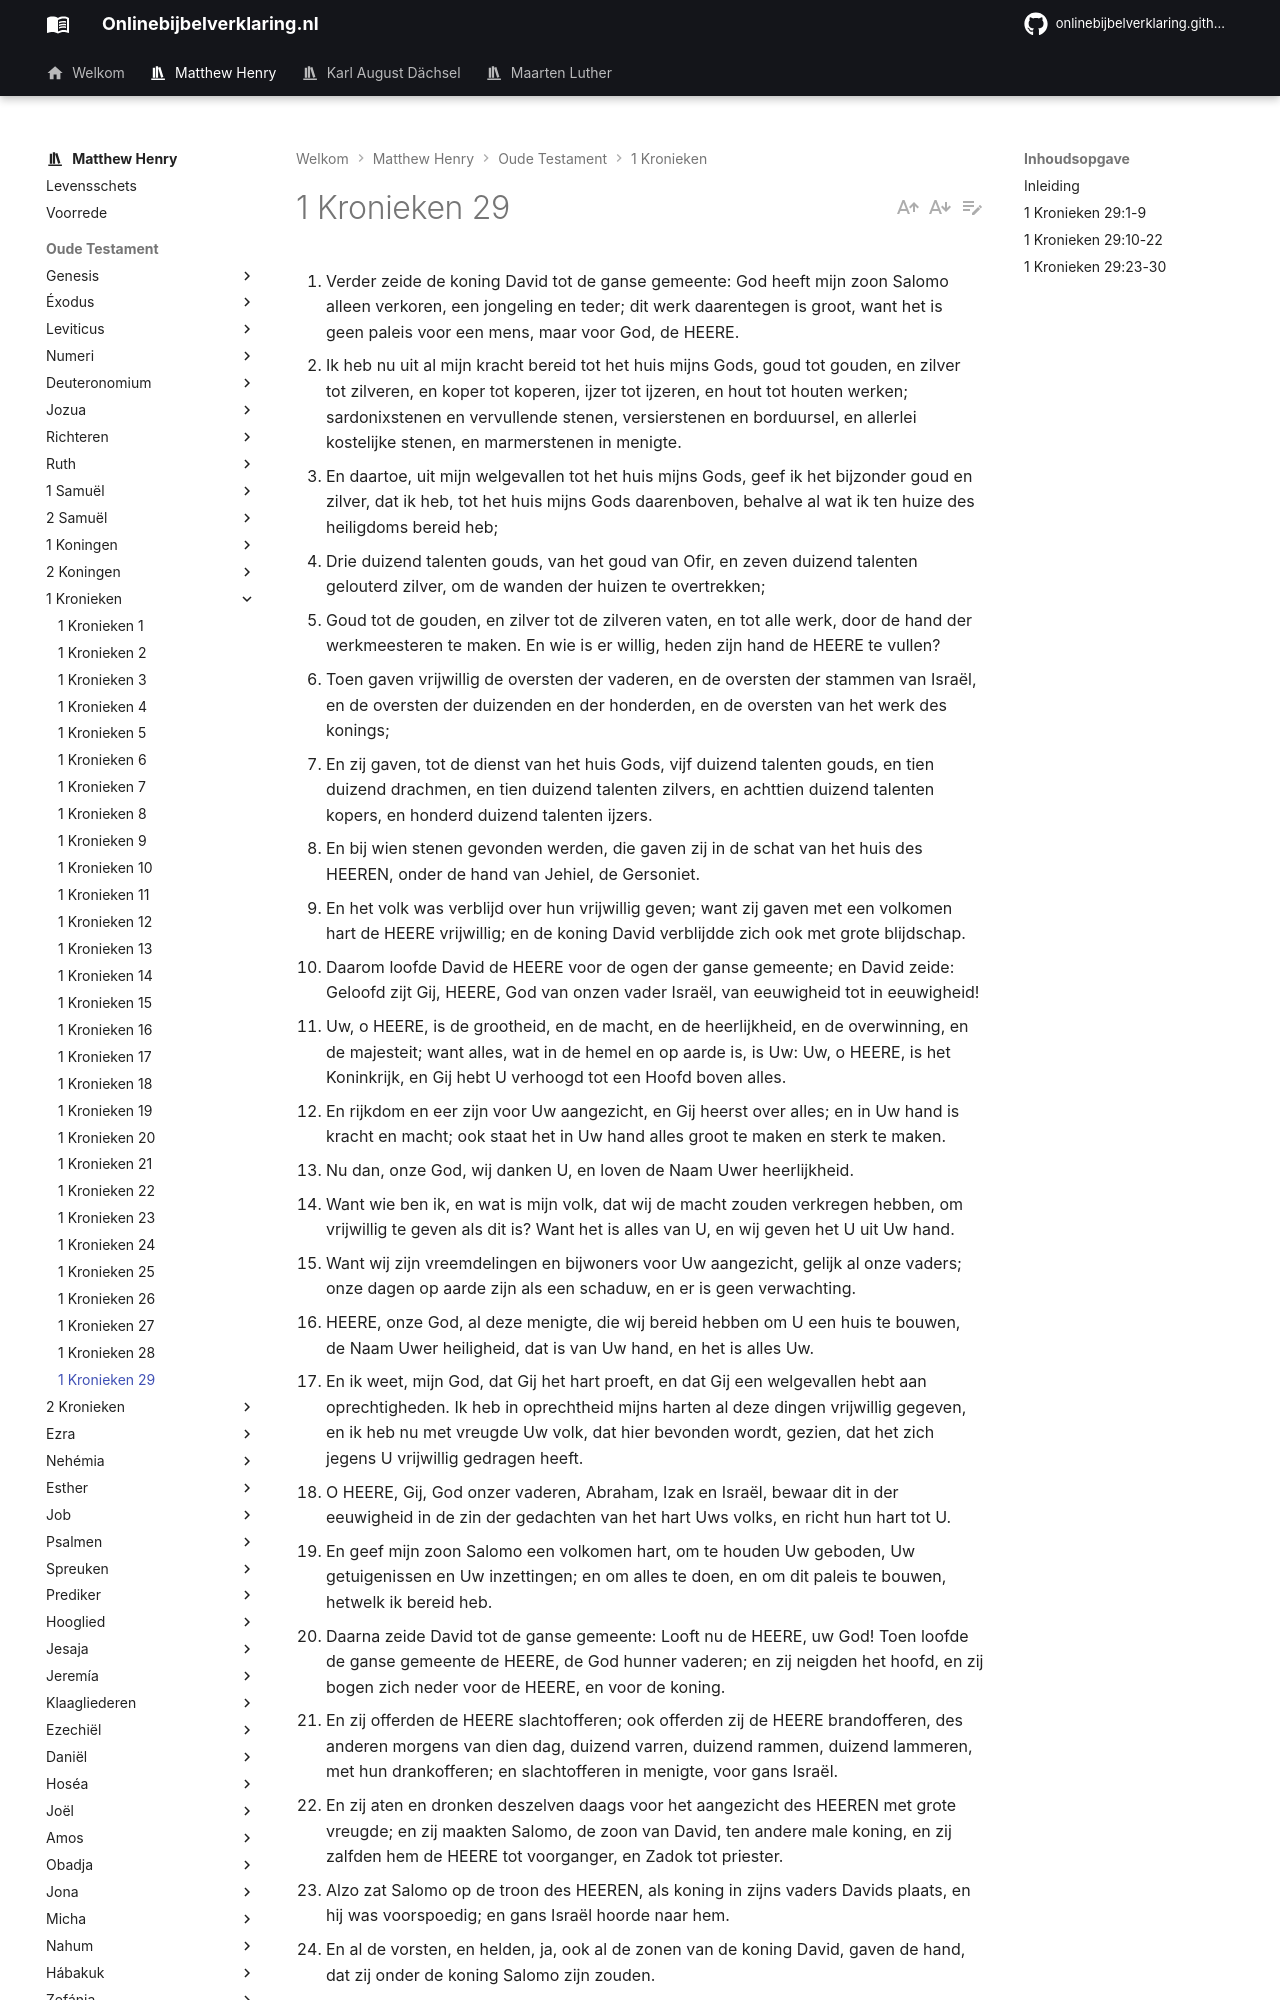

repository: onlinebijbelverklaring/dev-preview · page: matthewhenry/1Kronieken/1Kronieken29/index.html · generator: mkdocs

1. Verder zeide de koning David tot de ganse gemeente: God heeft mijn zoon Salomo alleen verkoren, een jongeling en teder; dit werk daarentegen is groot, want het is geen paleis voor een mens, maar voor God, de HEERE. 
2. Ik heb nu uit al mijn kracht bereid tot het huis mijns Gods, goud tot gouden, en zilver tot zilveren, en koper tot koperen, ijzer tot ijzeren, en hout tot houten werken; sardonixstenen en vervullende stenen, versierstenen en borduursel, en allerlei kostelijke stenen, en marmerstenen in menigte. 
3. En daartoe, uit mijn welgevallen tot het huis mijns Gods, geef ik het bijzonder goud en zilver, dat ik heb, tot het huis mijns Gods daarenboven, behalve al wat ik ten huize des heiligdoms bereid heb; 
4. Drie duizend talenten gouds, van het goud van Ofir, en zeven duizend talenten gelouterd zilver, om de wanden der huizen te overtrekken; 
5. Goud tot de gouden, en zilver tot de zilveren vaten, en tot alle werk, door de hand der werkmeesteren te maken. En wie is er willig, heden zijn hand de HEERE te vullen? 
6. Toen gaven vrijwillig de oversten der vaderen, en de oversten der stammen van Israël, en de oversten der duizenden en der honderden, en de oversten van het werk des konings; 
7. En zij gaven, tot de dienst van het huis Gods, vijf duizend talenten gouds, en tien duizend drachmen, en tien duizend talenten zilvers, en achttien duizend talenten kopers, en honderd duizend talenten ijzers. 
8. En bij wien stenen gevonden werden, die gaven zij in de schat van het huis des HEEREN, onder de hand van Jehiel, de Gersoniet. 
9. En het volk was verblijd over hun vrijwillig geven; want zij gaven met een volkomen hart de HEERE vrijwillig; en de koning David verblijdde zich ook met grote blijdschap. 
10. Daarom loofde David de HEERE voor de ogen der ganse gemeente; en David zeide: Geloofd zijt Gij, HEERE, God van onzen vader Israël, van eeuwigheid tot in eeuwigheid! 
11. Uw, o HEERE, is de grootheid, en de macht, en de heerlijkheid, en de overwinning, en de majesteit; want alles, wat in de hemel en op aarde is, is Uw: Uw, o HEERE, is het Koninkrijk, en Gij hebt U verhoogd tot een Hoofd boven alles. 
12. En rijkdom en eer zijn voor Uw aangezicht, en Gij heerst over alles; en in Uw hand is kracht en macht; ook staat het in Uw hand alles groot te maken en sterk te maken. 
13. Nu dan, onze God, wij danken U, en loven de Naam Uwer heerlijkheid. 
14. Want wie ben ik, en wat is mijn volk, dat wij de macht zouden verkregen hebben, om vrijwillig te geven als dit is? Want het is alles van U, en wij geven het U uit Uw hand. 
15. Want wij zijn vreemdelingen en bijwoners voor Uw aangezicht, gelijk al onze vaders; onze dagen op aarde zijn als een schaduw, en er is geen verwachting. 
16. HEERE, onze God, al deze menigte, die wij bereid hebben om U een huis te bouwen, de Naam Uwer heiligheid, dat is van Uw hand, en het is alles Uw. 
17. En ik weet, mijn God, dat Gij het hart proeft, en dat Gij een welgevallen hebt aan oprechtigheden. Ik heb in oprechtheid mijns harten al deze dingen vrijwillig gegeven, en ik heb nu met vreugde Uw volk, dat hier bevonden wordt, gezien, dat het zich jegens U vrijwillig gedragen heeft. 
18. O HEERE, Gij, God onzer vaderen, Abraham, Izak en Israël, bewaar dit in der eeuwigheid in de zin der gedachten van het hart Uws volks, en richt hun hart tot U. 
19. En geef mijn zoon Salomo een volkomen hart, om te houden Uw geboden, Uw getuigenissen en Uw inzettingen; en om alles te doen, en om dit paleis te bouwen, hetwelk ik bereid heb. 
20. Daarna zeide David tot de ganse gemeente: Looft nu de HEERE, uw God! Toen loofde de ganse gemeente de HEERE, de God hunner vaderen; en zij neigden het hoofd, en zij bogen zich neder voor de HEERE, en voor de koning. 
21. En zij offerden de HEERE slachtofferen; ook offerden zij de HEERE brandofferen, des anderen morgens van dien dag, duizend varren, duizend rammen, duizend lammeren, met hun drankofferen; en slachtofferen in menigte, voor gans Israël. 
22. En zij aten en dronken deszelven daags voor het aangezicht des HEEREN met grote vreugde; en zij maakten Salomo, de zoon van David, ten andere male koning, en zij zalfden hem de HEERE tot voorganger, en Zadok tot priester. 
23. Alzo zat Salomo op de troon des HEEREN, als koning in zijns vaders Davids plaats, en hij was voorspoedig; en gans Israël hoorde naar hem. 
24. En al de vorsten, en helden, ja, ook al de zonen van de koning David, gaven de hand, dat zij onder de koning Salomo zijn zouden. 
25. En de HEERE maakte Salomo groot ten hoogste voor de ogen van gans Israël; en Hij gaf aan hem een koninklijke majesteit, zodanige aan geen koning van Israël voor hem geweest is. 
26. Zo heeft dan David, de zoon van Isai, geregeerd over gans Israël. 
27. De dagen nu, die hij geregeerd heeft over Israël, zijn veertig jaren; te Hebron regeerde hij zeven jaren, en te Jeruzalem regeerde hij drie en dertig. 
28. En hij stierf in goeden ouderdom, zat van dagen, rijkdom en eer; en zijn zoon Salomo regeerde in zijn plaats. 
29. De geschiedenissen nu van de koning David, de eerste en de laatste, ziet, die zijn geschreven in de geschiedenissen van Samuël, de ziener, en in de geschiedenissen van de profeet Nathan, en in de geschiedenissen van Gad, de ziener; 
30. Met al zijn koninkrijk, en zijn mac
